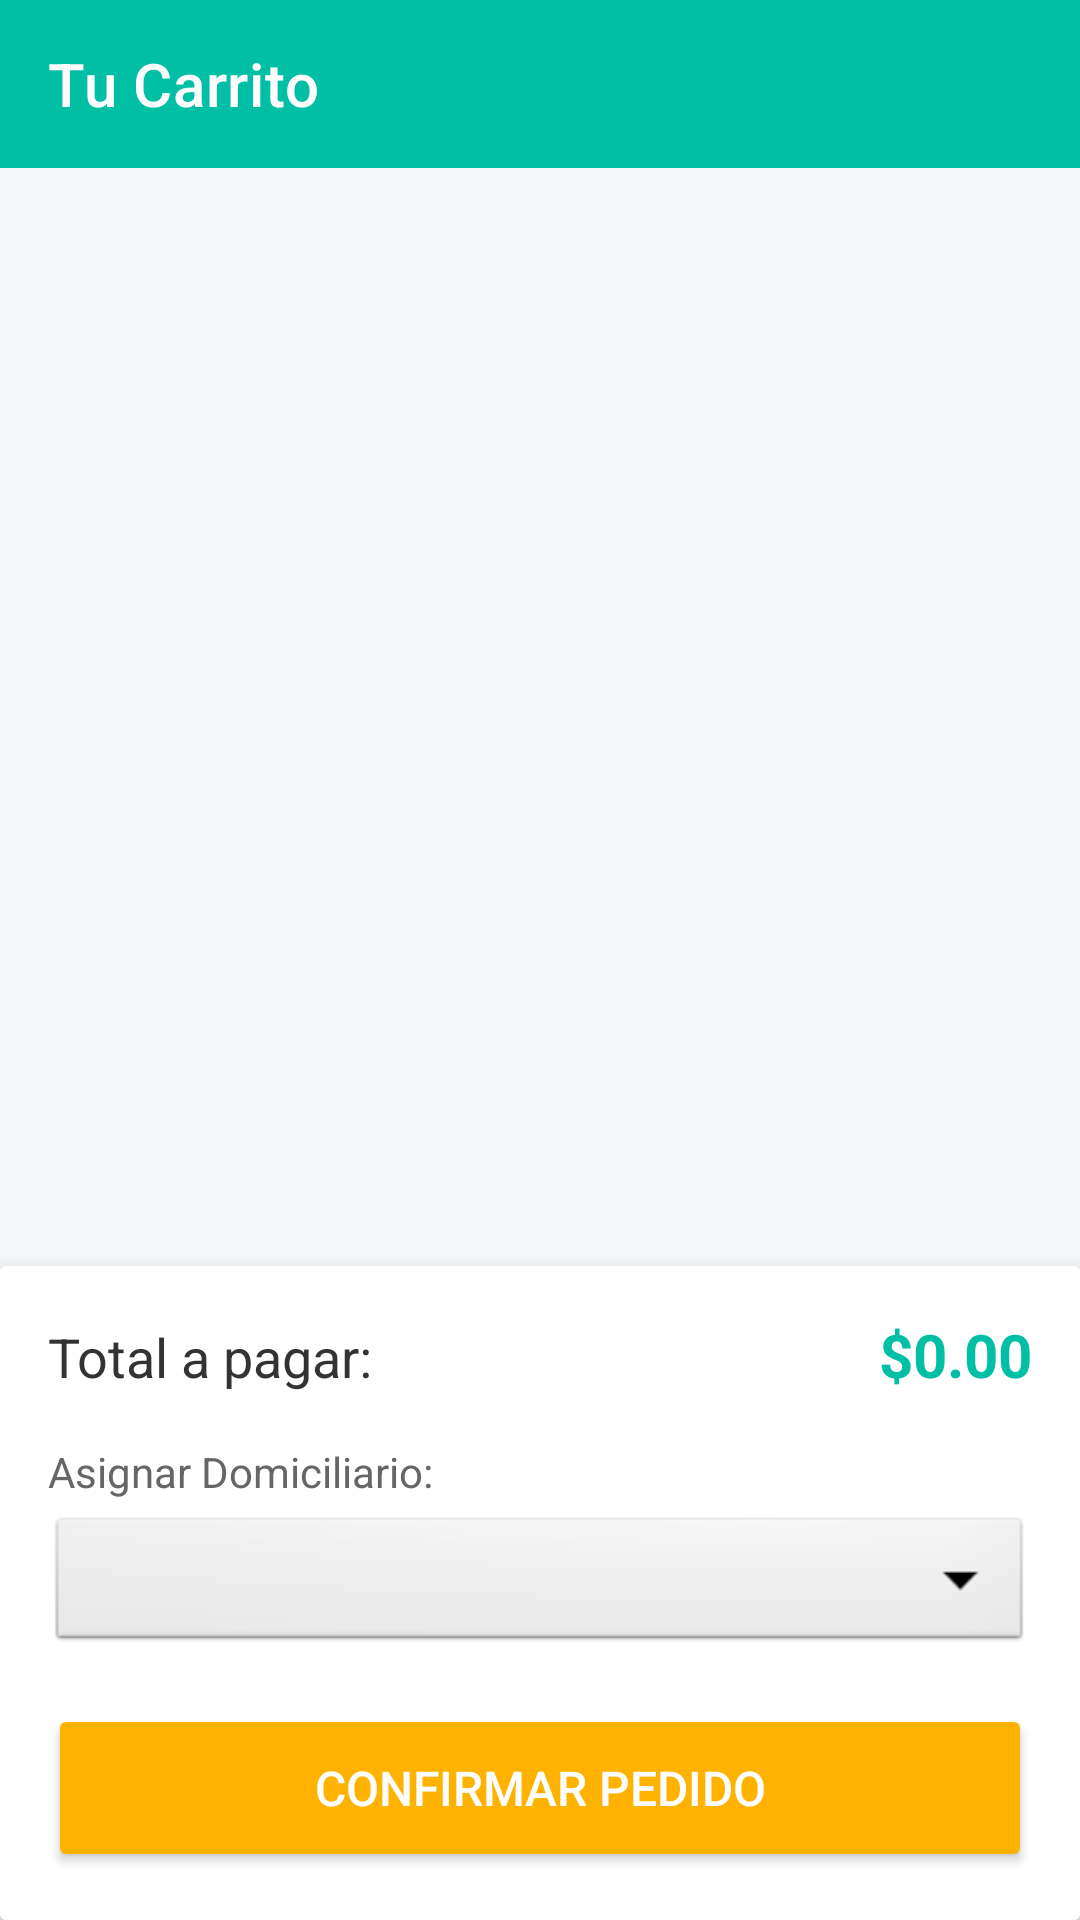

Produce the Android XML layout that renders to this screen, including the resource entries it uses.
<!-- AndroidManifest.xml: application theme Theme.Ultimointento -->
<!-- res/layout/activity_cart.xml -->
<?xml version="1.0" encoding="utf-8"?>
<LinearLayout
    xmlns:android="http://schemas.android.com/apk/res/android"
    xmlns:app="http://schemas.android.com/apk/res-auto"
    android:layout_width="match_parent"
    android:layout_height="match_parent"
    android:orientation="vertical"
    android:background="#F5F7F8">

    <androidx.appcompat.widget.Toolbar
        android:id="@+id/toolbar"
        android:layout_width="match_parent"
        android:layout_height="?attr/actionBarSize"
        android:background="#00BFA5"
        app:title="Tu Carrito"
        app:titleTextColor="@color/white"
        app:navigationIcon="@drawable/ic_arrow_back"/>

    <androidx.recyclerview.widget.RecyclerView
        android:id="@+id/rvCartItems"
        android:layout_width="match_parent"
        android:layout_height="0dp"
        android:layout_weight="1"
        android:clipToPadding="false"
        android:padding="8dp"/>

    <androidx.cardview.widget.CardView
        android:layout_width="match_parent"
        android:layout_height="wrap_content"
        app:cardElevation="8dp"
        android:layout_margin="0dp">

        <LinearLayout
            android:layout_width="match_parent"
            android:layout_height="wrap_content"
            android:orientation="vertical"
            android:padding="16dp"
            android:background="@color/white">

            <LinearLayout
                android:layout_width="match_parent"
                android:layout_height="wrap_content"
                android:orientation="horizontal"
                android:layout_marginBottom="16dp">

                <TextView
                    android:layout_width="0dp"
                    android:layout_height="wrap_content"
                    android:layout_weight="1"
                    android:text="Total a pagar:"
                    android:textSize="18sp"
                    android:textColor="#333333"/>

                <TextView
                    android:id="@+id/tvTotalCart"
                    android:layout_width="wrap_content"
                    android:layout_height="wrap_content"
                    android:text="$0.00"
                    android:textSize="20sp"
                    android:textStyle="bold"
                    android:textColor="#00BFA5"/>
            </LinearLayout>

            <TextView
                android:layout_width="match_parent"
                android:layout_height="wrap_content"
                android:text="Asignar Domiciliario:"
                android:textSize="14sp"
                android:textColor="#666666"
                android:layout_marginBottom="4dp"/>

            <Spinner
                android:id="@+id/spinnerDomiciliario"
                android:layout_width="match_parent"
                android:layout_height="48dp"
                android:background="@android:drawable/btn_dropdown"
                android:layout_marginBottom="16dp"/>

            <Button
                android:id="@+id/btnConfirmOrder"
                android:layout_width="match_parent"
                android:layout_height="56dp"
                android:text="Confirmar Pedido"
                android:textColor="@color/white"
                android:textSize="16sp"
                app:backgroundTint="#FFB300"
                app:cornerRadius="8dp"/>

        </LinearLayout>
    </androidx.cardview.widget.CardView>

</LinearLayout>
<!-- resources referenced by this layout -->
<resources>
  <color name="white">#FFFFFF</color>
  <style name="Theme.Ultimointento" parent="Theme.MaterialComponents.Light.NoActionBar">
          <item name="colorPrimary">@color/primary</item>
          <item name="colorPrimaryVariant">@color/primary_dark</item>
          <item name="colorOnPrimary">@color/white</item>
          <item name="colorSecondary">@color/accent</item>
          <item name="colorOnSecondary">@color/white</item>
          <item name="android:statusBarColor">@color/primary_dark</item>
      </style>
  <color name="primary">#1A6B8A</color>
  <color name="primary_dark">#0D4F6B</color>
  <color name="accent">#2DC5A2</color>
</resources>
